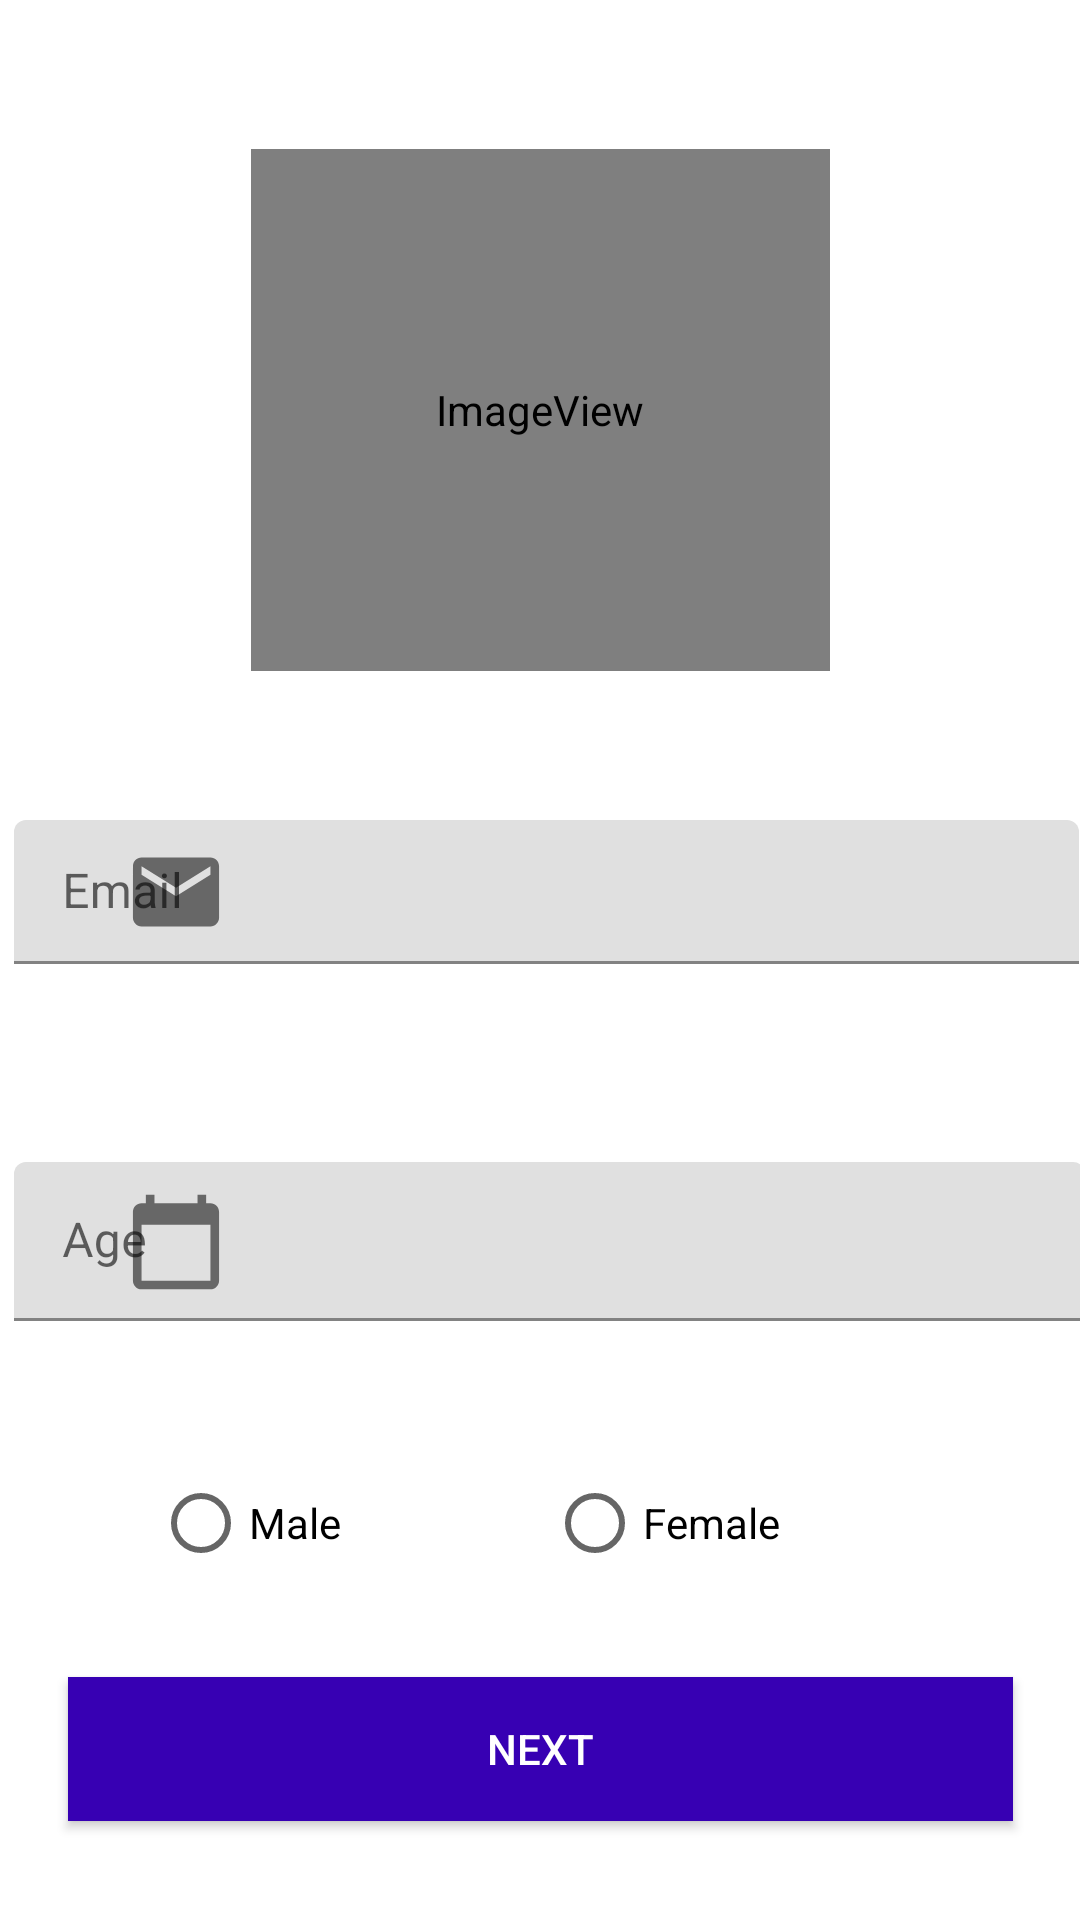

Write the Android layout XML for this screen, with the resource values it uses.
<!-- AndroidManifest.xml: application theme Theme.CurriculumVitae_V2 -->
<!-- res/layout/create_1.xml -->
<?xml version="1.0" encoding="utf-8"?>
<androidx.constraintlayout.widget.ConstraintLayout xmlns:android="http://schemas.android.com/apk/res/android"
    xmlns:app="http://schemas.android.com/apk/res-auto"
    xmlns:tools="http://schemas.android.com/tools"
    android:layout_width="match_parent"
    android:layout_height="match_parent">

    <com.google.android.material.textfield.TextInputLayout
        android:id="@+id/fullnamelayout"
        android:layout_width="358dp"
        android:layout_height="60dp"
        android:layout_marginStart="1dp"
        android:layout_marginTop="261dp"
        android:layout_marginEnd="1dp"
        android:layout_marginBottom="414dp"
        android:hint="Fullname"
        app:errorEnabled="true"
        app:endIconMode="clear_text"
        app:startIconDrawable="@drawable/ic_account_foreground"
        app:layout_constraintBottom_toBottomOf="parent"
        app:layout_constraintEnd_toEndOf="parent"
        app:layout_constraintStart_toStartOf="parent"
        app:layout_constraintTop_toTopOf="parent">

        <LinearLayout
            android:layout_width="match_parent"
            android:layout_height="match_parent"
            android:orientation="horizontal"></LinearLayout>

        <com.google.android.material.textfield.TextInputEditText
            android:id="@+id/fullname"
            android:layout_width="match_parent"
            android:layout_height="wrap_content" />


    </com.google.android.material.textfield.TextInputLayout>

    <com.google.android.material.textfield.TextInputLayout
        android:id="@+id/textInputLayout2"
        android:layout_width="355dp"
        android:layout_height="48dp"
        android:layout_marginStart="30dp"
        android:layout_marginTop="57dp"
        android:layout_marginEnd="26dp"
        android:layout_marginBottom="316dp"
        android:hint="Email"
        app:layout_constraintBottom_toBottomOf="parent"
        app:layout_constraintEnd_toEndOf="parent"
        app:layout_constraintStart_toStartOf="parent"
        app:layout_constraintTop_toBottomOf="@+id/fullnamelayout"
        app:startIconDrawable="@drawable/ic_email">

        <com.google.android.material.textfield.TextInputEditText
            android:id="@+id/email"
            android:layout_width="match_parent"
            android:layout_height="48dp"
            android:textColorHint="#616161" />
    </com.google.android.material.textfield.TextInputLayout>

    <com.google.android.material.textfield.TextInputLayout
        android:id="@+id/textInputLayout"
        android:layout_width="357dp"
        android:layout_height="53dp"
        android:layout_marginStart="30dp"
        android:layout_marginTop="62dp"
        android:layout_marginEnd="24dp"
        android:layout_marginBottom="196dp"
        android:hint="Age"
        app:layout_constraintBottom_toBottomOf="parent"
        app:layout_constraintEnd_toEndOf="parent"
        app:layout_constraintStart_toStartOf="parent"
        app:layout_constraintTop_toBottomOf="@+id/textInputLayout2"
        app:startIconDrawable="@drawable/age_backgrouunder">

        <com.google.android.material.textfield.TextInputEditText
            android:id="@+id/age"
            android:layout_width="match_parent"
            android:layout_height="wrap_content" />

    </com.google.android.material.textfield.TextInputLayout>

    <RadioGroup
        android:id="@+id/gendergroup"

        android:layout_width="281dp"
        android:layout_height="46dp"
        android:layout_marginStart="174dp"
        android:layout_marginTop="24dp"
        android:layout_marginEnd="170dp"
        android:layout_marginBottom="66dp"

        android:background="@drawable/age_foreground"
        android:orientation="horizontal"
        app:layout_constraintBottom_toBottomOf="parent"
        app:layout_constraintEnd_toEndOf="parent"

        app:layout_constraintHorizontal_bias="0.465"
        app:layout_constraintStart_toStartOf="parent"
        app:layout_constraintTop_toBottomOf="@+id/textInputLayout"
        app:layout_constraintVertical_bias="0.32">


        <TextView
            android:id="@+id/textView"
            android:layout_width="45dp"
            android:layout_height="wrap_content"
            android:layout_weight="1"
            android:text="Gender"
            tools:layout_editor_absoluteX="16dp"
            tools:layout_editor_absoluteY="544dp" />

        <RadioButton
            android:id="@+id/Male"
            android:layout_width="308dp"
            android:layout_height="wrap_content"
            android:layout_weight="1"
            android:text="Male"
            tools:ignore="TouchTargetSizeCheck" />

        <RadioButton
            android:id="@+id/Female"
            android:layout_width="match_parent"
            android:layout_height="wrap_content"
            android:text="Female"
            tools:ignore="TouchTargetSizeCheck" />
    </RadioGroup>

    <Button
        android:id="@+id/nextB"
        android:layout_width="315dp"
        android:layout_height="48dp"
        android:layout_marginStart="141dp"
        android:layout_marginTop="7dp"
        android:layout_marginEnd="141dp"
        android:layout_marginBottom="12dp"
        android:background="@color/colorPrimaryDark"
        android:text="NEXT"
        android:textColor="#FFFFFF"
        app:layout_constraintBottom_toBottomOf="parent"
        app:layout_constraintEnd_toEndOf="parent"
        app:layout_constraintStart_toStartOf="parent"
        app:layout_constraintTop_toBottomOf="@+id/gendergroup" />

    <ImageView
        android:id="@+id/imageView5"
        android:layout_width="193dp"
        android:layout_height="174dp"
        app:layout_constraintBottom_toTopOf="@+id/fullnamelayout"
        app:layout_constraintEnd_toEndOf="parent"
        app:layout_constraintStart_toStartOf="parent"
        app:layout_constraintTop_toTopOf="parent"
        app:srcCompat="@mipmap/pers" />

</androidx.constraintlayout.widget.ConstraintLayout>
<!-- resources referenced by this layout -->
<resources>
  <!-- drawable age_backgrouunder (drawable) -->
  <vector xmlns:android="http://schemas.android.com/apk/res/android"
      android:width="108dp"
      android:height="108dp"
      android:viewportWidth="108"
      android:viewportHeight="108"
      android:tint="#000000">
    <group android:scaleX="1.4355"
        android:scaleY="1.4355"
        android:translateX="36.774"
        android:translateY="36.774">
      <path
          android:fillColor="@android:color/white"
          android:pathData="M20,3h-1L19,1h-2v2L7,3L7,1L5,1v2L4,3c-1.1,0 -2,0.9 -2,2v16c0,1.1 0.9,2 2,2h16c1.1,0 2,-0.9 2,-2L22,5c0,-1.1 -0.9,-2 -2,-2zM20,21L4,21L4,8h16v13z"/>
    </group>
  </vector>
  <!-- drawable ic_email (drawable) -->
  <vector xmlns:android="http://schemas.android.com/apk/res/android"
      android:width="108dp"
      android:height="108dp"
      android:viewportWidth="108"
      android:viewportHeight="108"
      android:tint="#000000">
    <group android:scaleX="1.4355"
        android:scaleY="1.4355"
        android:translateX="36.774"
        android:translateY="36.774">
      <path
          android:fillColor="@android:color/white"
          android:pathData="M20,4L4,4c-1.1,0 -1.99,0.9 -1.99,2L2,18c0,1.1 0.9,2 2,2h16c1.1,0 2,-0.9 2,-2L22,6c0,-1.1 -0.9,-2 -2,-2zM20,8l-8,5 -8,-5L4,6l8,5 8,-5v2z"/>
    </group>
  </vector>
  <!-- mipmap pers (mipmap-anydpi-v26) -->
  <?xml version="1.0" encoding="utf-8"?>
  <adaptive-icon xmlns:android="http://schemas.android.com/apk/res/android">
      <background android:drawable="@color/pers_background"/>
      <foreground android:drawable="@drawable/pers_foreground"/>
  </adaptive-icon>
  <style name="Theme.CurriculumVitae_V2" parent="Theme.MaterialComponents.DayNight.NoActionBar">
          
          <item name="colorPrimary">@color/purple_500</item>
          <item name="colorPrimaryVariant">@color/purple_700</item>
          <item name="colorOnPrimary">@color/white</item>
          
          <item name="colorSecondary">@color/teal_200</item>
          <item name="colorSecondaryVariant">@color/teal_700</item>
          <item name="colorOnSecondary">@color/black</item>
          
          <item name="android:statusBarColor" tools:targetApi="l">?attr/colorPrimaryVariant</item>
          
      </style>
  <color name="pers_background">#FFFFFF</color>
  <!-- drawable pers_foreground (drawable) -->
  <vector xmlns:android="http://schemas.android.com/apk/res/android"
      android:width="108dp"
      android:height="108dp"
      android:viewportWidth="108"
      android:viewportHeight="108"
      android:tint="#242424">
    <group android:scaleX="5.0112"
        android:scaleY="5.0112"
        android:translateX="-6.1344"
        android:translateY="-6.1344">
      <path
          android:fillColor="@android:color/white"
          android:pathData="M12,2C6.48,2 2,6.48 2,12s4.48,10 10,10 10,-4.48 10,-10S17.52,2 12,2zM12,5c1.66,0 3,1.34 3,3s-1.34,3 -3,3 -3,-1.34 -3,-3 1.34,-3 3,-3zM12,19.2c-2.5,0 -4.71,-1.28 -6,-3.22 0.03,-1.99 4,-3.08 6,-3.08 1.99,0 5.97,1.09 6,3.08 -1.29,1.94 -3.5,3.22 -6,3.22z"/>
    </group>
  </vector>
  <!-- not gathered from this repository: default colours our renderer supplied (Android Studio template values) -->
  <color name="purple_500">#FF6200EE</color>
  <color name="purple_700">#FF3700B3</color>
  <color name="teal_200">#FF03DAC5</color>
  <color name="teal_700">#FF018786</color>
  <color name="black">#FF000000</color>
  <color name="white">#FFFFFFFF</color>
  <color name="colorPrimaryDark">#FF3700B3</color>
</resources>
